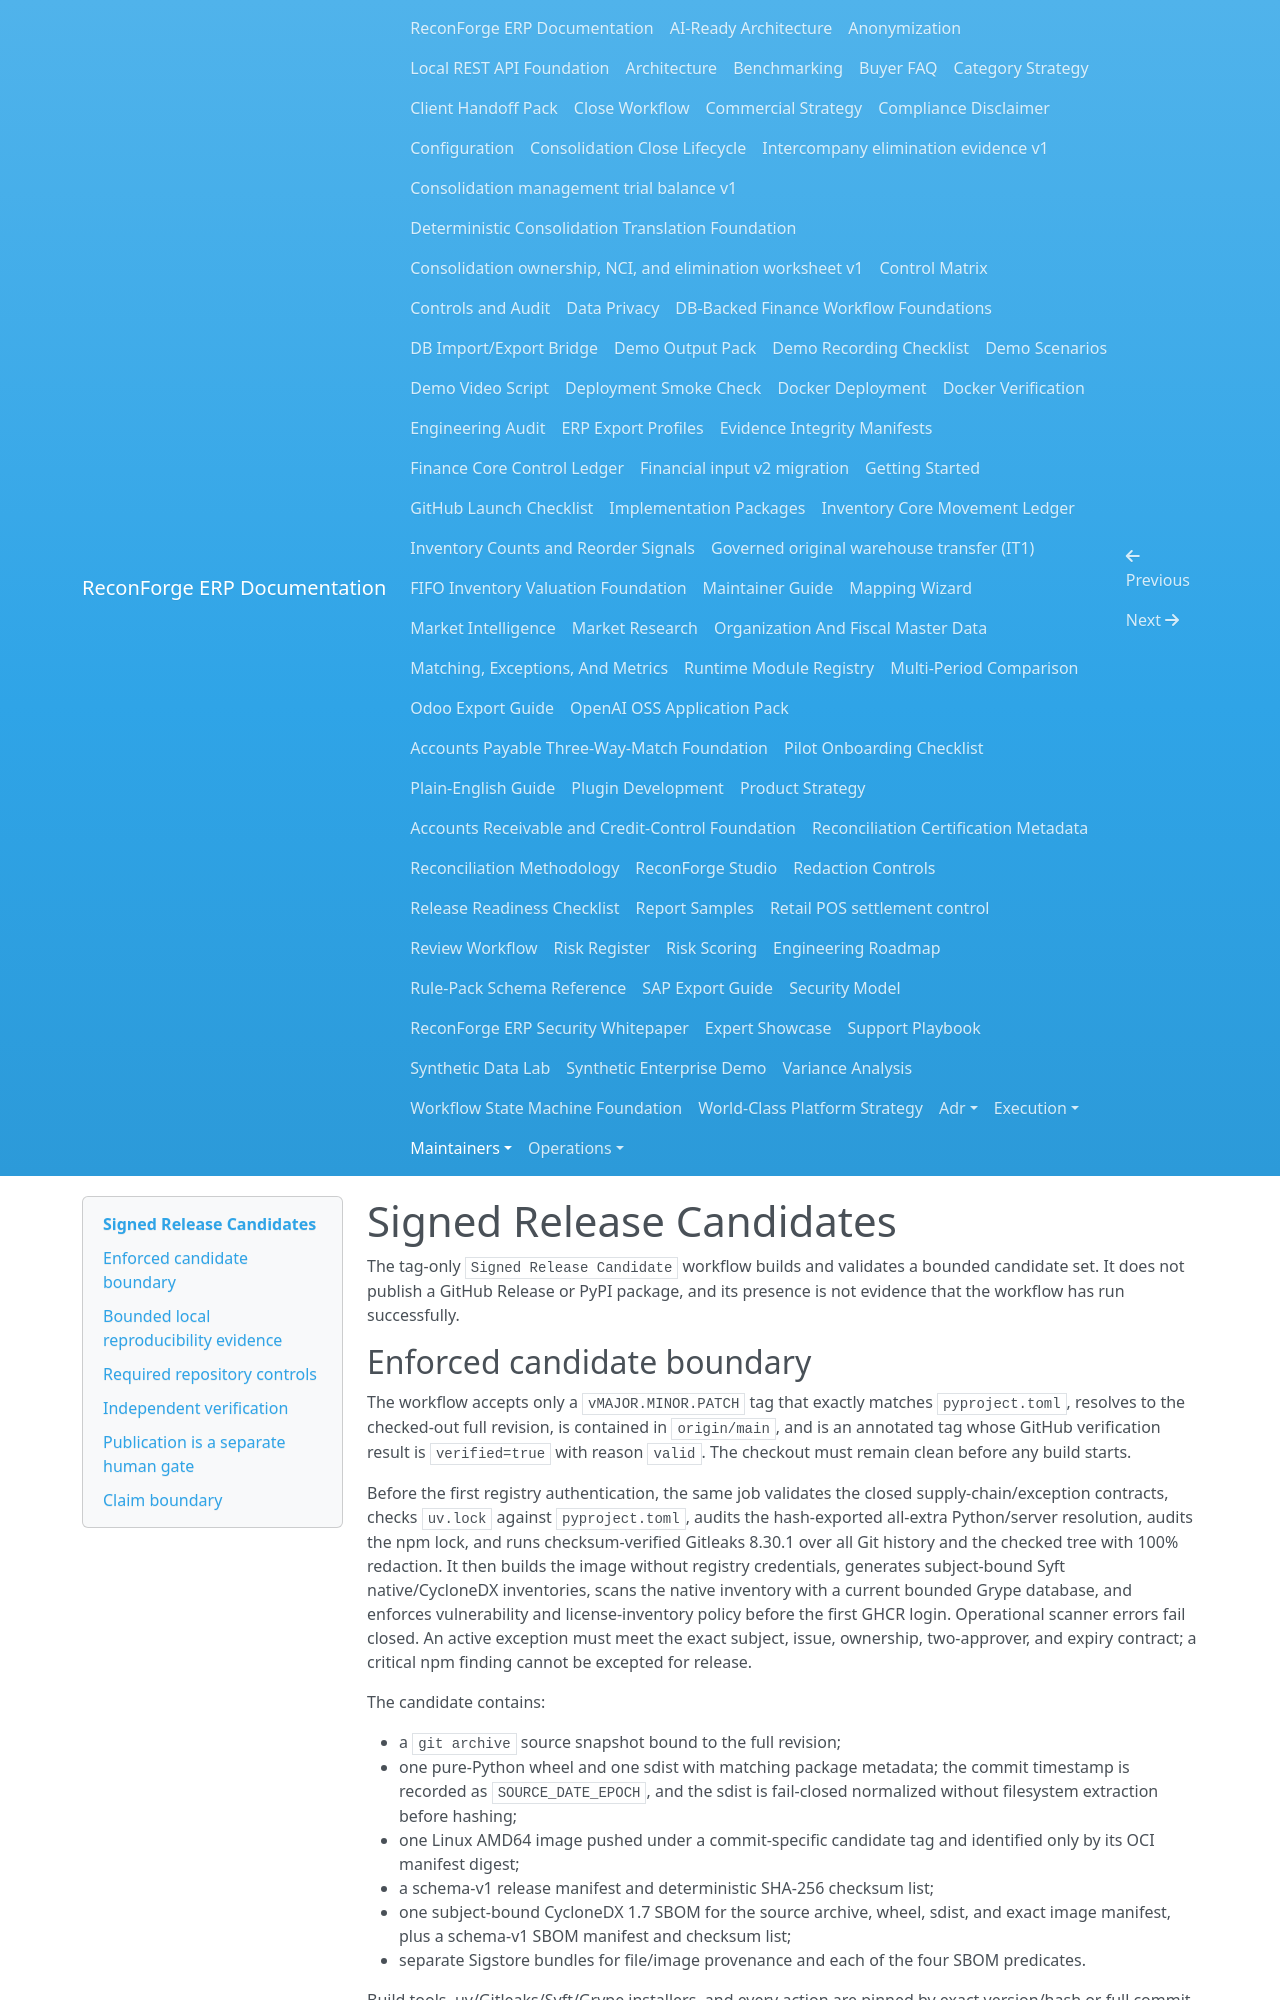

repository: amrzainmubarak/reconforge-erp · page: maintainers/signed-release-candidates/index.html · generator: mkdocs

# Signed Release Candidates

The tag-only `Signed Release Candidate` workflow builds and validates a bounded
candidate set. It does not publish a GitHub Release or PyPI package, and its
presence is not evidence that the workflow has run successfully.

## Enforced candidate boundary

The workflow accepts only a `vMAJOR.MINOR.PATCH` tag that exactly matches
`pyproject.toml`, resolves to the checked-out full revision, is contained in
`origin/main`, and is an annotated tag whose GitHub verification result is
`verified=true` with reason `valid`. The checkout must remain clean before any
build starts.

Before the first registry authentication, the same job validates the closed
supply-chain/exception contracts, checks `uv.lock` against `pyproject.toml`,
audits the hash-exported all-extra Python/server resolution, audits the npm lock,
and runs checksum-verified Gitleaks 8.30.1 over all Git history and the checked
tree with 100% redaction. It then builds the image without registry credentials,
generates subject-bound Syft native/CycloneDX inventories, scans the native
inventory with a current bounded Grype database, and enforces vulnerability and
license-inventory policy before the first GHCR login. Operational scanner errors fail closed. An active
exception must meet the exact subject, issue, ownership, two-approver, and expiry
contract; a critical npm finding cannot be excepted for release.

The candidate contains:

- a `git archive` source snapshot bound to the full revision;
- one pure-Python wheel and one sdist with matching package metadata; the
  commit timestamp is recorded as `SOURCE_DATE_EPOCH`, and the sdist is
  fail-closed normalized without filesystem extraction before hashing;
- one Linux AMD64 image pushed under a commit-specific candidate tag and
  identified only by its OCI manifest digest;
- a schema-v1 release manifest and deterministic SHA-256 checksum list;
- one subject-bound CycloneDX 1.7 SBOM for the source archive, wheel, sdist,
  and exact image manifest, plus a schema-v1 SBOM manifest and checksum list;
- separate Sigstore bundles for file/image provenance and each of the four SBOM
  predicates.

Build tools, uv/Gitleaks/Syft/Grype installers, and every action are pinned by exact
version/hash or full commit.
The image inventory scanner is Syft 1.51.0 at commit
`2293641e3bd628a01bb37639318d62c0ebe89b39`; the vulnerability scanner is Grype
0.117.0 at commit `b5fa92bbcbef655497e3be840a2f718380e2cdd3`. Their Linux AMD64 archives must
match the policy SHA-256 values before execution. The local scan is bound to the
image configuration digest, and the post-push registry manifest must reference
that same configuration before release metadata is created. Python package SBOMs describe declared,
unresolved constraints. The source SBOM additionally inventories versions from
the matching npm lock, and the image SBOM describes Syft-observed installed
components. All four declare `unknown` completeness.

The container gate rejects all Critical findings, High findings without an exact
active exception or reviewed fixed disposition, Unknown severities, ungoverned
ignored matches, stale or invalid databases, subject drift, and package-license
coverage below 90%. Fixed VEX is hash-bound, product-exact, 30-day reviewed,
and remains in total counts; no other VEX status is allowed. This coverage does
not establish license compatibility. The locally built 2026-08-22 image records
three source-proven fixed CPython matches and remains blocked by two OpenSSL
High matches; no release readiness follows from the workflow definition.

GitHub keyless attestations use SLSA provenance v1 or the CycloneDX predicate
type `https://cyclonedx.org/bom`, as applicable. The same job then verifies
each subject against the repository, workflow path, workflow/source revision,
tag ref, GitHub-hosted runner requirement, expected predicate type, and
preserved bundle. A failed check blocks candidate upload. The 14-day Actions
artifact is a review vehicle, not a release channel.
